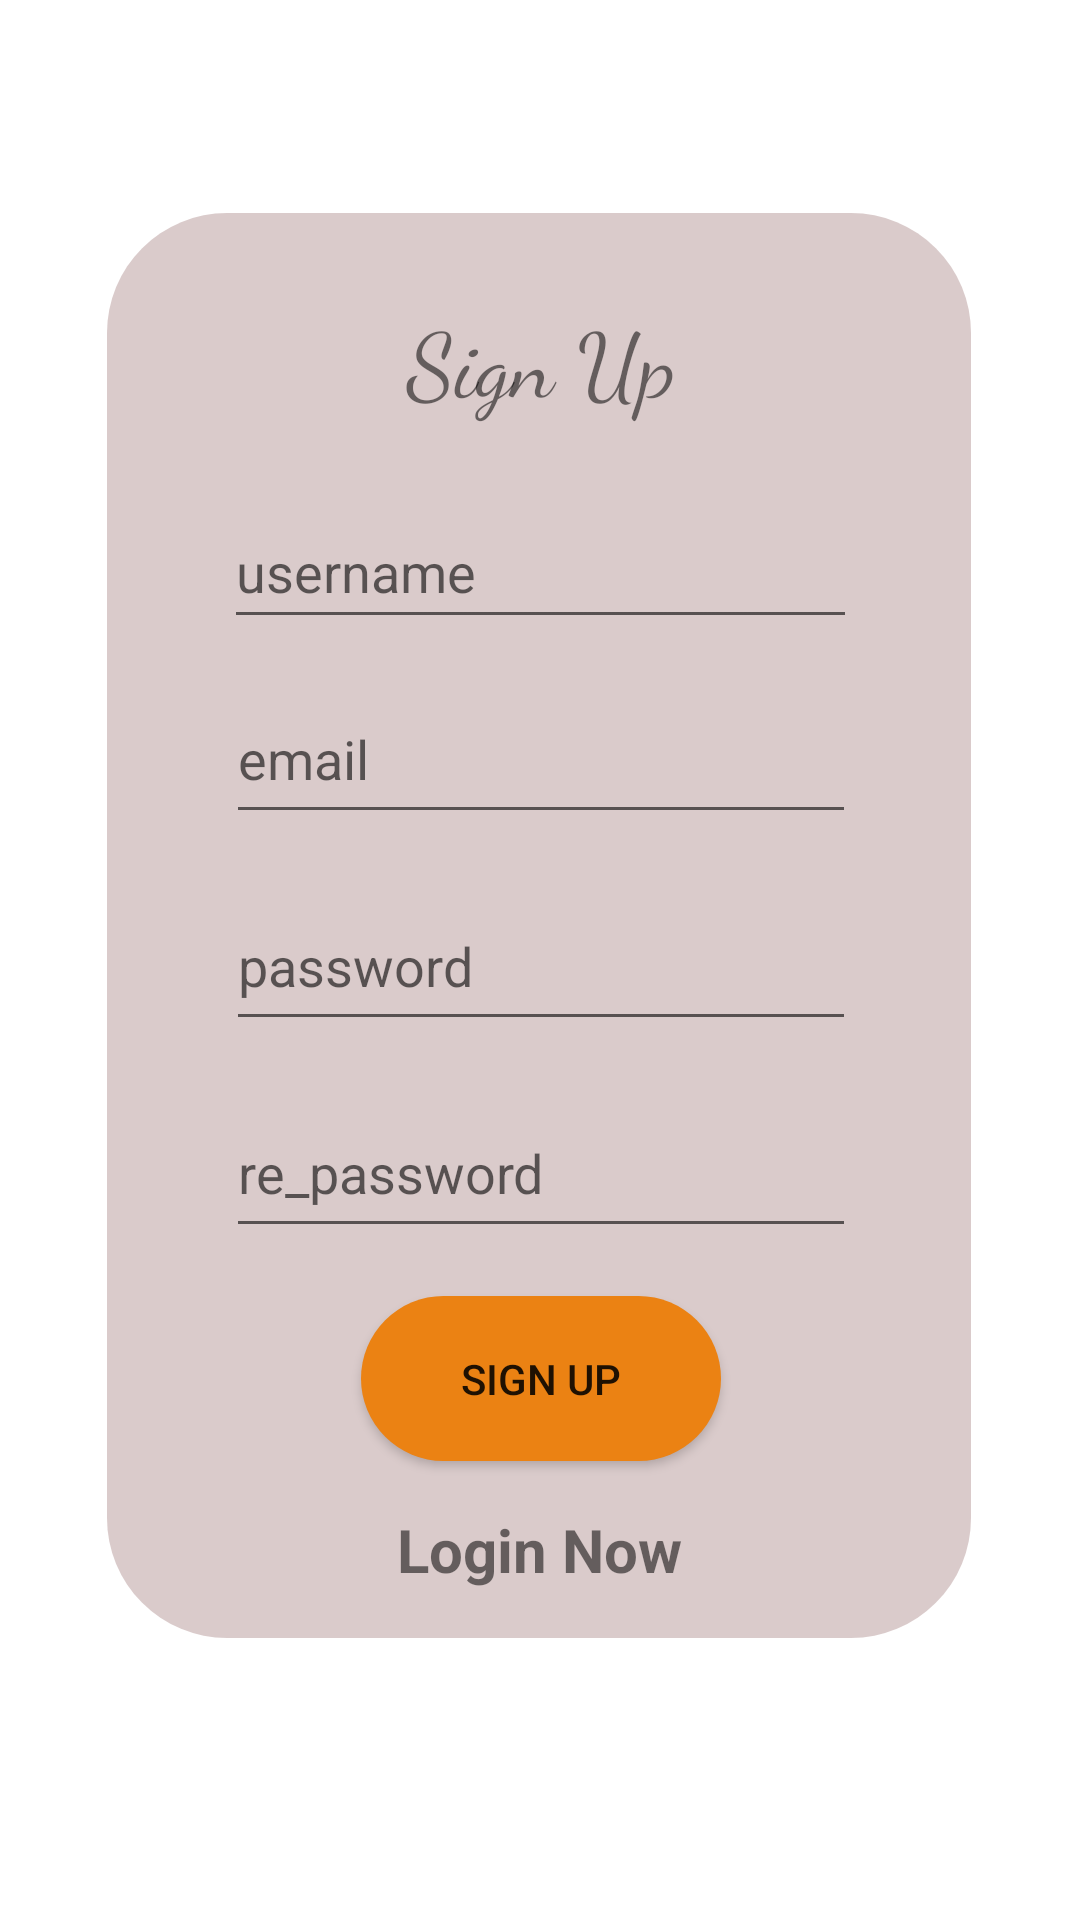

Produce the Android XML layout that renders to this screen, including the resource entries it uses.
<!-- AndroidManifest.xml: application theme Theme.BTL_app_dating -->
<!-- res/layout/signup.xml -->
<?xml version="1.0" encoding="utf-8"?>
<androidx.constraintlayout.widget.ConstraintLayout
    xmlns:android="http://schemas.android.com/apk/res/android"
    xmlns:app="http://schemas.android.com/apk/res-auto"
    xmlns:tools="http://schemas.android.com/tools"
    android:layout_width="fill_parent"
    android:layout_height="fill_parent"
    android:background="@drawable/bg_login_singup"

    >

    <androidx.constraintlayout.widget.ConstraintLayout
        android:id="@+id/constraintLayout"
        android:layout_width="288dp"
        android:layout_height="wrap_content"
        android:background="@drawable/rect_login"
        app:layout_constraintBottom_toBottomOf="parent"
        app:layout_constraintEnd_toEndOf="parent"
        app:layout_constraintHorizontal_bias="0.495"
        app:layout_constraintStart_toStartOf="parent"
        app:layout_constraintTop_toTopOf="parent"
        app:layout_constraintVertical_bias="0.43"
        >

        <ProgressBar
            android:id="@+id/progress_bar"
            android:layout_width="wrap_content"

            android:layout_height="wrap_content"
            android:visibility="gone"
            app:layout_constraintBottom_toBottomOf="parent"
            app:layout_constraintEnd_toEndOf="parent"
            app:layout_constraintStart_toStartOf="parent"
            app:layout_constraintTop_toTopOf="parent" />


        <TextView
            android:id="@+id/loginNow"
            android:layout_width="match_parent"
            android:layout_height="wrap_content"
            android:layout_marginTop="16dp"
            android:layout_marginBottom="16dp"
            android:gravity="center"
            android:text="Login Now"
            android:textSize="20sp"
            android:textStyle="bold"
            app:layout_constraintBottom_toBottomOf="parent"
            app:layout_constraintEnd_toEndOf="parent"
            app:layout_constraintHorizontal_bias="0.0"
            app:layout_constraintStart_toStartOf="parent"
            app:layout_constraintTop_toBottomOf="@+id/btn_signUp" />

        <Button
            android:id="@+id/btn_signUp"
            android:layout_width="120dp"
            android:layout_height="55dp"
            android:layout_marginTop="16dp"

            android:background="@drawable/shape_btn_login"
            android:backgroundTint="@color/orange"
            android:text="Sign Up"
            app:layout_constraintEnd_toEndOf="@+id/input_Re_pass_signup"
            app:layout_constraintStart_toStartOf="@+id/input_Re_pass_signup"
            app:layout_constraintTop_toBottomOf="@+id/input_Re_pass_signup" />

        <TextView
            android:id="@+id/textView"
            android:layout_width="101dp"
            android:layout_height="42dp"
            android:layout_marginTop="28dp"
            android:fontFamily="cursive"
            android:gravity="center"
            android:text="Sign Up"
            android:textSize="30dp"
            app:layout_constraintEnd_toEndOf="parent"
            app:layout_constraintHorizontal_bias="0.502"
            app:layout_constraintStart_toStartOf="parent"
            app:layout_constraintTop_toTopOf="parent" />

        <com.google.android.material.textfield.TextInputEditText
            android:id="@+id/input_usernametxt_signup"
            android:layout_width="211dp"
            android:layout_height="48dp"
            android:layout_marginTop="24dp"
            android:gravity="center_vertical"
            android:hint="username"
            android:textSize="18dp"
            app:layout_constraintEnd_toEndOf="@+id/textView"
            app:layout_constraintStart_toStartOf="@+id/textView"
            app:layout_constraintTop_toBottomOf="@+id/textView" />

        <com.google.android.material.textfield.TextInputEditText
            android:id="@+id/input_email_signup"
            android:layout_width="210dp"
            android:layout_height="53dp"
            android:layout_marginTop="12dp"
            android:gravity="center_vertical"
            android:hint="email"
            android:textSize="18dp"
            app:layout_constraintEnd_toEndOf="@+id/input_usernametxt_signup"
            app:layout_constraintStart_toStartOf="@+id/input_usernametxt_signup"
            app:layout_constraintTop_toBottomOf="@+id/input_usernametxt_signup"
            tools:ignore="MissingConstraints" />

        <com.google.android.material.textfield.TextInputEditText
            android:id="@+id/input_pass_signup"
            android:layout_width="210dp"
            android:layout_height="53dp"
            android:layout_marginTop="16dp"
            android:gravity="center_vertical"
            android:hint="password"
            android:inputType="textPassword"
            android:textSize="18dp"
            app:layout_constraintEnd_toEndOf="@+id/input_email_signup"
            app:layout_constraintStart_toStartOf="@+id/input_email_signup"
            app:layout_constraintTop_toBottomOf="@+id/input_email_signup" />

        <com.google.android.material.textfield.TextInputEditText
            android:id="@+id/input_Re_pass_signup"
            android:layout_width="210dp"
            android:layout_height="53dp"
            android:layout_marginTop="16dp"
            android:gravity="center_vertical"
            android:hint="re_password"
            android:inputType="textPassword"
            android:textSize="18dp"
            app:layout_constraintEnd_toEndOf="@+id/input_pass_signup"
            app:layout_constraintHorizontal_bias="0.0"
            app:layout_constraintStart_toStartOf="@+id/input_pass_signup"
            app:layout_constraintTop_toBottomOf="@+id/input_pass_signup" />

    </androidx.constraintlayout.widget.ConstraintLayout>

</androidx.constraintlayout.widget.ConstraintLayout>
<!-- resources referenced by this layout -->
<resources>
  <color name="orange">#eb8213</color>
  <!-- drawable rect_login (drawable) -->
  <?xml version="1.0" encoding="utf-8"?>
  <shape xmlns:android="http://schemas.android.com/apk/res/android">
      <solid android:color="#B0CAB4B4"/>
      <corners android:radius="40dp"/>
  </shape>
  <!-- drawable shape_btn_login (drawable) -->
  <?xml version="1.0" encoding="utf-8"?>
  <shape xmlns:android="http://schemas.android.com/apk/res/android">
      <solid android:color="#D14D4D"/>
      <corners android:radius="50dp"/>
  </shape>
  <style name="Theme.BTL_app_dating" parent="Theme.MaterialComponents.DayNight.DarkActionBar">
          
          <item name="colorPrimary">@color/purple_500</item>
          <item name="colorPrimaryVariant">@color/purple_700</item>
          <item name="colorOnPrimary">@color/white</item>
          
          <item name="colorSecondary">@color/teal_200</item>
          <item name="colorSecondaryVariant">@color/teal_700</item>
          <item name="colorOnSecondary">@color/black</item>
          
          <item name="android:statusBarColor">?attr/colorPrimaryVariant</item>
          
      </style>
  <color name="purple_500">#FF6200EE</color>
  <color name="purple_700">#FF3700B3</color>
  <color name="white">#FFFFFFFF</color>
  <color name="teal_200">#FF03DAC5</color>
  <color name="teal_700">#FF018786</color>
  <color name="black">#FF000000</color>
</resources>
